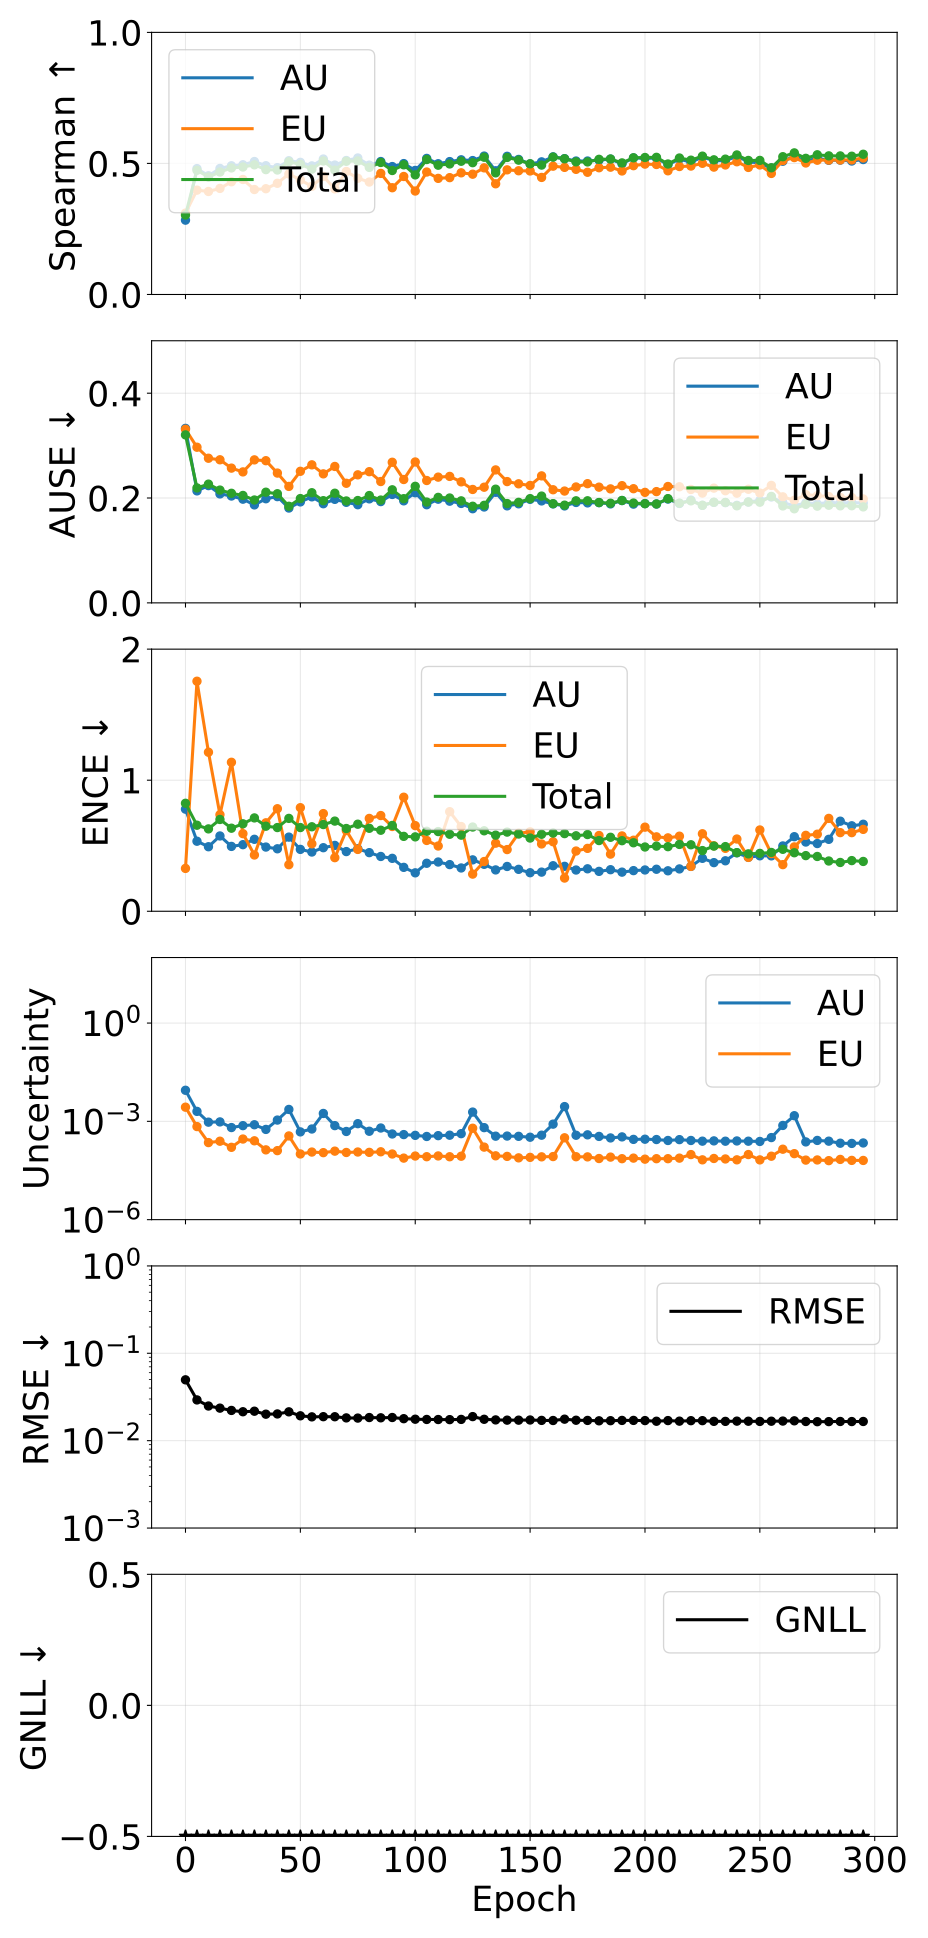

The data file committed next to this chart (first rows):
epoch, pearson_aleatoric, pearson_epistemic, pearson_total, spearman_aleatoric, spearman_epistemic, spearman_total, ause_aleatoric, ause_epistemic, ause_total, ence_aleatoric, ence_epistemic, ence_total, magnitude_aleatoric, magnitude_epistemic, magnitude_total, rmse_e_atom, nll_energy
0, 0.1486, 0.1793, 0.1702, 0.2836, 0.3104, 0.3031, 0.3329, 0.3312, 0.3205, 0.7792, 0.327, 0.8239, 0.008885, 0.002709, 0.01159, 0.0497, -1.471
5, 0.1868, 0.1266, 0.1755, 0.4802, 0.3981, 0.4737, 0.2136, 0.2969, 0.2193, 0.5345, 1.755, 0.6565, 0.002015, 0.0006932, 0.002708, 0.02926, -2.683
10, 0.3351, 0.134, 0.3101, 0.4529, 0.393, 0.4483, 0.2237, 0.2759, 0.2265, 0.4923, 1.214, 0.6285, 0.0009452, 0.0002249, 0.00117, 0.02492, -2.904
15, 0.3569, 0.09126, 0.3196, 0.4808, 0.4047, 0.4673, 0.2079, 0.273, 0.2151, 0.5746, 0.737, 0.7005, 0.0009621, 0.0002477, 0.00121, 0.02357, -2.97
20, 0.4022, 0.1722, 0.3833, 0.491, 0.43, 0.4829, 0.2038, 0.257, 0.209, 0.4948, 1.137, 0.6338, 0.0006469, 0.0001613, 0.0008082, 0.02218, -3.133
25, 0.3495, 0.1315, 0.3026, 0.4949, 0.4387, 0.4863, 0.1978, 0.2498, 0.2049, 0.5081, 0.5922, 0.6673, 0.0007393, 0.0002886, 0.001028, 0.02143, -3.18
30, 0.3624, 0.1932, 0.3399, 0.5073, 0.4004, 0.4947, 0.1869, 0.2728, 0.1962, 0.5491, 0.4293, 0.7123, 0.0007875, 0.0002547, 0.001042, 0.02174, -3.149
35, 0.4307, 0.141, 0.4141, 0.4913, 0.4035, 0.4763, 0.1986, 0.2712, 0.2111, 0.4899, 0.6748, 0.649, 0.0005674, 0.0001349, 0.0007023, 0.02009, -3.28
40, 0.2326, 0.1379, 0.2322, 0.484, 0.4242, 0.4749, 0.2027, 0.2476, 0.2082, 0.4767, 0.7824, 0.6387, 0.001095, 0.0001278, 0.001222, 0.02022, -3.327
45, 0.2592, 0.2028, 0.255, 0.5103, 0.46, 0.5063, 0.1809, 0.2222, 0.1843, 0.5658, 0.3553, 0.7086, 0.002312, 0.0003589, 0.002671, 0.02138, -3.292
50, 0.3051, 0.1335, 0.3019, 0.5041, 0.4369, 0.4963, 0.1926, 0.251, 0.199, 0.4722, 0.7904, 0.6387, 0.0004769, 0.0001011, 0.000578, 0.01925, -3.38
55, 0.3307, 0.1952, 0.3318, 0.4907, 0.4126, 0.4783, 0.2023, 0.2633, 0.2101, 0.4521, 0.5147, 0.6447, 0.0005844, 0.0001156, 0.0007, 0.01873, -3.342
60, 0.2087, 0.1658, 0.21, 0.5168, 0.4508, 0.5094, 0.1891, 0.2461, 0.1949, 0.485, 0.7452, 0.6616, 0.001743, 0.0001108, 0.001854, 0.01881, -3.421
65, 0.298, 0.1933, 0.2977, 0.4938, 0.4029, 0.4745, 0.1975, 0.2602, 0.2092, 0.5025, 0.4091, 0.688, 0.0007406, 0.0001233, 0.0008638, 0.01879, -3.372
70, 0.3327, 0.1402, 0.3269, 0.5112, 0.4693, 0.5083, 0.1918, 0.2281, 0.1944, 0.4554, 0.6158, 0.6314, 0.000491, 0.0001123, 0.0006033, 0.01822, -3.482
75, 0.2959, 0.1577, 0.2949, 0.5208, 0.4434, 0.5095, 0.1872, 0.2442, 0.1952, 0.4768, 0.4718, 0.6643, 0.0008495, 0.000116, 0.0009654, 0.01813, -3.46
80, 0.2674, 0.06283, 0.2432, 0.4935, 0.429, 0.4849, 0.1984, 0.2503, 0.2048, 0.4473, 0.7084, 0.6331, 0.0004989, 0.0001132, 0.0006121, 0.01839, -3.493
85, 0.3221, 0.1228, 0.3199, 0.5073, 0.4619, 0.5036, 0.1932, 0.2315, 0.1961, 0.4181, 0.7304, 0.6183, 0.0006268, 0.0001179, 0.0007447, 0.01826, -3.5
90, 0.377, 0.1631, 0.375, 0.4881, 0.4073, 0.473, 0.2068, 0.2682, 0.2157, 0.4038, 0.6467, 0.6548, 0.0004116, 0.0001008, 0.0005125, 0.01841, -3.426
95, 0.3733, 0.1369, 0.3707, 0.4994, 0.4502, 0.4947, 0.1946, 0.2353, 0.1987, 0.335, 0.8701, 0.5715, 0.0003948, 7.552230761558121e-05, 0.0004703, 0.01784, -3.563
100, 0.3797, 0.1125, 0.3758, 0.4734, 0.3947, 0.4563, 0.2101, 0.2688, 0.2223, 0.2932, 0.6535, 0.5677, 0.0003738, 8.745278957740197e-05, 0.0004613, 0.0176, -3.543
105, 0.3484, 0.126, 0.3419, 0.5192, 0.4672, 0.5149, 0.1872, 0.2334, 0.1923, 0.3662, 0.5403, 0.6102, 0.0003456, 8.337681119834315e-05, 0.000429, 0.01749, -3.56
110, 0.3881, 0.1795, 0.3853, 0.4988, 0.443, 0.4932, 0.1978, 0.2399, 0.2012, 0.3758, 0.498, 0.6081, 0.0003663, 8.801933020495425e-05, 0.0004543, 0.01746, -3.567
115, 0.3724, 0.1093, 0.3685, 0.507, 0.4458, 0.498, 0.194, 0.2412, 0.2, 0.3561, 0.7598, 0.5875, 0.0003779, 8.317226667192586e-05, 0.0004611, 0.01741, -3.555
120, 0.3574, 0.06265, 0.3489, 0.5138, 0.4641, 0.5083, 0.1897, 0.2309, 0.1946, 0.3304, 0.6465, 0.5807, 0.000421, 8.627447695035585e-05, 0.0005073, 0.01751, -3.607
125, 0.2566, 0.1914, 0.2449, 0.5109, 0.459, 0.5029, 0.1796, 0.2163, 0.1843, 0.3921, 0.2835, 0.6428, 0.001919, 0.0006168, 0.002536, 0.01885, -3.565
130, 0.3328, 0.07722, 0.2945, 0.528, 0.4831, 0.5237, 0.1829, 0.2206, 0.1861, 0.3582, 0.3795, 0.614, 0.0006432, 0.0001636, 0.0008068, 0.01757, -3.596
135, 0.4174, 0.1324, 0.408, 0.4719, 0.4224, 0.464, 0.2109, 0.2536, 0.2169, 0.3155, 0.5196, 0.5808, 0.0003531, 8.879173229457479e-05, 0.0004419, 0.01728, -3.567
140, 0.3756, 0.1134, 0.3719, 0.5272, 0.4756, 0.5229, 0.1851, 0.2314, 0.1894, 0.3418, 0.4707, 0.6041, 0.000356, 8.525284678007666e-05, 0.0004412, 0.01717, -3.597
145, 0.3828, 0.1143, 0.381, 0.5153, 0.4721, 0.5125, 0.189, 0.2271, 0.1918, 0.3198, 0.5951, 0.5894, 0.000349, 7.69204734786274e-05, 0.000426, 0.01717, -3.632
150, 0.4023, 0.1117, 0.3972, 0.4982, 0.4713, 0.4986, 0.1975, 0.2239, 0.1988, 0.2941, 0.6063, 0.5587, 0.0003279, 7.962708069086716e-05, 0.0004075, 0.01724, -3.646
155, 0.3957, 0.1354, 0.3953, 0.506, 0.4466, 0.4937, 0.1945, 0.2422, 0.2037, 0.2986, 0.5136, 0.5873, 0.0003782, 8.260236249333956e-05, 0.0004609, 0.01706, -3.617
160, 0.2459, 0.1295, 0.2457, 0.5252, 0.4896, 0.5241, 0.1888, 0.2158, 0.1892, 0.3475, 0.5303, 0.5966, 0.0008222, 8.425538144816755e-05, 0.0009065, 0.01701, -3.636
165, 0.126, 0.1602, 0.1315, 0.5183, 0.4849, 0.5177, 0.1849, 0.2133, 0.1864, 0.3428, 0.2534, 0.5924, 0.002822, 0.0003151, 0.003137, 0.01762, -3.658
170, 0.3728, 0.09846, 0.3695, 0.5092, 0.4775, 0.506, 0.1916, 0.2211, 0.1947, 0.3146, 0.4595, 0.5759, 0.0003767, 8.330936263646095e-05, 0.00046, 0.01713, -3.65
175, 0.3909, 0.08487, 0.3863, 0.5092, 0.4663, 0.5057, 0.1907, 0.2274, 0.1947, 0.324, 0.4799, 0.5853, 0.0003878, 8.238039657105332e-05, 0.0004702, 0.01705, -3.65
180, 0.4106, 0.139, 0.4098, 0.5126, 0.4835, 0.5157, 0.1912, 0.2207, 0.1914, 0.3044, 0.578, 0.5396, 0.000347, 7.343110077268988e-05, 0.0004204, 0.01687, -3.677
185, 0.4427, 0.112, 0.44, 0.5165, 0.4857, 0.5168, 0.1888, 0.2174, 0.1901, 0.3171, 0.436, 0.5644, 0.000312, 8.104502480760857e-05, 0.000393, 0.01693, -3.679
190, 0.3655, 0.09099, 0.3584, 0.4986, 0.4713, 0.502, 0.1952, 0.2236, 0.1953, 0.2986, 0.5748, 0.5384, 0.0003356, 7.251422786771059e-05, 0.0004081, 0.01705, -3.699
195, 0.4655, 0.07398, 0.4532, 0.5211, 0.4914, 0.5214, 0.1884, 0.2178, 0.1904, 0.3101, 0.542, 0.5226, 0.0002817, 7.553287891779063e-05, 0.0003573, 0.01706, -3.712
200, 0.4982, 0.1008, 0.491, 0.5197, 0.4974, 0.5226, 0.1894, 0.2108, 0.1892, 0.3151, 0.6417, 0.4904, 0.0002851, 7.017038583006012e-05, 0.0003553, 0.01697, -3.736
205, 0.498, 0.09585, 0.4885, 0.5202, 0.4959, 0.5232, 0.1886, 0.2123, 0.1887, 0.3205, 0.5678, 0.4972, 0.0002787, 7.250144971178883e-05, 0.0003512, 0.01669, -3.717
210, 0.5559, 0.1257, 0.5482, 0.4953, 0.4719, 0.4978, 0.198, 0.222, 0.1988, 0.3088, 0.56, 0.4929, 0.0002607, 7.255371280308509e-05, 0.0003333, 0.01698, -3.709
215, 0.5541, 0.08465, 0.5435, 0.5165, 0.4882, 0.5207, 0.1896, 0.2215, 0.1903, 0.3231, 0.5729, 0.5099, 0.0002768, 7.541724396351696e-05, 0.0003523, 0.01673, -3.703
220, 0.5289, 0.04702, 0.4537, 0.5045, 0.49, 0.5124, 0.196, 0.2163, 0.1946, 0.3423, 0.3424, 0.5073, 0.0002609, 9.686526814355886e-05, 0.0003578, 0.01693, -3.725
225, 0.5469, 0.131, 0.5398, 0.5245, 0.5005, 0.5278, 0.1861, 0.2094, 0.1861, 0.404, 0.5914, 0.4631, 0.0002486, 6.689615238332977e-05, 0.0003155, 0.01695, -3.741
230, 0.5361, 0.1034, 0.5291, 0.5104, 0.486, 0.5138, 0.1917, 0.2189, 0.1919, 0.371, 0.4995, 0.4972, 0.0002535, 7.366641898619206e-05, 0.0003272, 0.01664, -3.743
235, 0.621, 0.1325, 0.6082, 0.5107, 0.4941, 0.5163, 0.1913, 0.2139, 0.1916, 0.3852, 0.4802, 0.4934, 0.0002479, 7.118759858101044e-05, 0.0003191, 0.01663, -3.758
240, 0.5411, 0.108, 0.5338, 0.5263, 0.5064, 0.5323, 0.186, 0.2093, 0.1851, 0.4459, 0.5512, 0.4473, 0.0002524, 6.693704558380318e-05, 0.0003193, 0.01673, -3.775
245, 0.6064, 0.04224, 0.5063, 0.5072, 0.4847, 0.5113, 0.1924, 0.2167, 0.1924, 0.4119, 0.411, 0.438, 0.0002481, 9.706709633637616e-05, 0.0003452, 0.01669, -3.77
250, 0.5581, 0.1326, 0.5403, 0.5007, 0.4942, 0.5115, 0.1955, 0.2095, 0.192, 0.4231, 0.6203, 0.4416, 0.0002437, 6.665917320905578e-05, 0.0003103, 0.0166, -3.789
255, 0.56, 0.0752, 0.5234, 0.4824, 0.4618, 0.4833, 0.202, 0.2241, 0.2031, 0.4227, 0.44, 0.4486, 0.0003197, 8.633841586959249e-05, 0.000406, 0.0167, -3.748
260, 0.1392, 0.03944, 0.1205, 0.5083, 0.5109, 0.5257, 0.1912, 0.2023, 0.1849, 0.4984, 0.3558, 0.4728, 0.0007503, 0.0001412, 0.0008915, 0.01677, -3.805
265, 0.06767, 0.06513, 0.06824, 0.5274, 0.5223, 0.5402, 0.1852, 0.1957, 0.1795, 0.569, 0.491, 0.4465, 0.001488, 0.0001034, 0.001591, 0.01687, -3.822
270, 0.5423, 0.1158, 0.5346, 0.5087, 0.5017, 0.5194, 0.1906, 0.2065, 0.1879, 0.5283, 0.5792, 0.4246, 0.0002359, 6.568371460472065e-05, 0.0003015, 0.01657, -3.808
275, 0.622, 0.111, 0.6138, 0.5203, 0.5122, 0.533, 0.1886, 0.2045, 0.1845, 0.5167, 0.5879, 0.418, 0.0002617, 6.636800024426094e-05, 0.0003281, 0.01648, -3.814
280, 0.5857, 0.09627, 0.5721, 0.512, 0.5128, 0.5288, 0.1919, 0.2028, 0.1862, 0.5489, 0.7086, 0.3835, 0.0002486, 6.320740387090722e-05, 0.0003118, 0.01652, -3.832
285, 0.6127, 0.07347, 0.5901, 0.5126, 0.5132, 0.5286, 0.1904, 0.2012, 0.1851, 0.6873, 0.5999, 0.3723, 0.0002152, 6.895647406973409e-05, 0.0002841, 0.01658, -3.837
290, 0.65, 0.1042, 0.6348, 0.5092, 0.5134, 0.5274, 0.1914, 0.201, 0.1853, 0.6521, 0.5999, 0.3865, 0.000212, 6.436636649197396e-05, 0.0002763, 0.01655, -3.835
295, 0.6181, 0.1203, 0.6034, 0.5148, 0.5208, 0.535, 0.1904, 0.1982, 0.1831, 0.6638, 0.6248, 0.3801, 0.0002191, 6.410503155503591e-05, 0.0002832, 0.01658, -3.837
